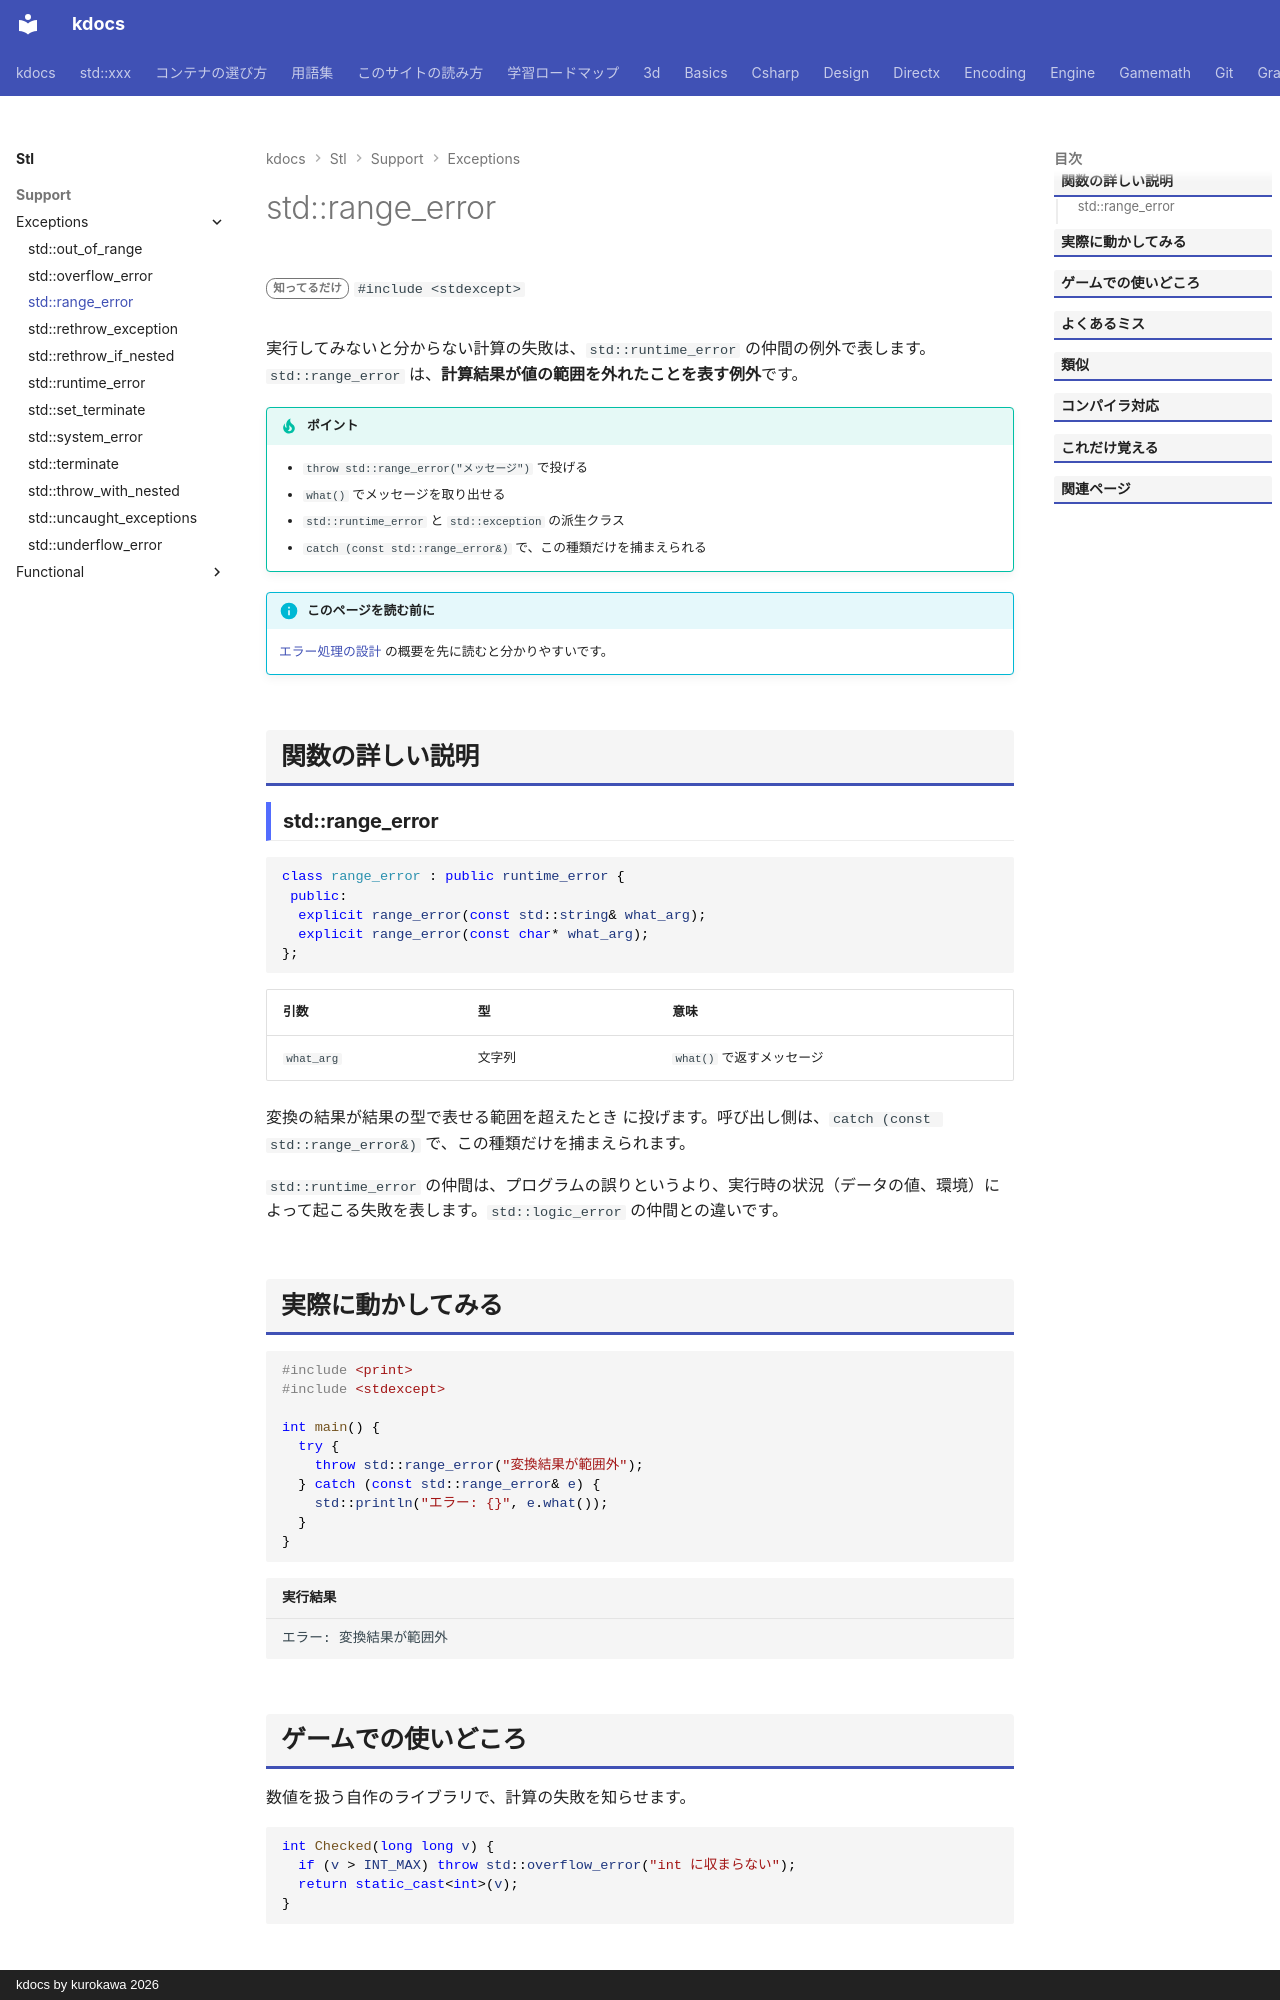

repository: qwzxdf/kdocs · page: stl/support/exceptions/range_error/index.html · generator: mkdocs · copyright: kdocs by kurokawa 2026

---
title: std::range_error
summary: "計算の結果が、表せる範囲を超えたことを表す例外。"
order: 900
group: 標準の例外
tags:
  - 型・言語サポート
---

# std::range_error

<div class="page-badges" markdown>
<span class="rank rank-rare">知ってるだけ</span>
`#include <stdexcept>`
</div>

実行してみないと分からない計算の失敗は、`std::runtime_error` の仲間の例外で表します。`std::range_error` は、<strong>計算結果が値の範囲を外れたことを表す例外</strong>です。

!!! tip "ポイント"
    - `throw std::range_error("メッセージ")` で投げる
    - `what()` でメッセージを取り出せる
    - `std::runtime_error` と `std::exception` の派生クラス
    - `catch (const std::range_error&)` で、この種類だけを捕まえられる

!!! info "このページを読む前に"
    [エラー処理の設計](../../../design/foundations/error-handling.md) の概要を先に読むと分かりやすいです。

## 関数の詳しい説明

### std::range_error {#range_error}

```cpp
class range_error : public runtime_error {
 public:
  explicit range_error(const std::string& what_arg);
  explicit range_error(const char* what_arg);
};
```

| 引数 | 型 | 意味 |
| --- | --- | --- |
| `what_arg` | 文字列 | `what()` で返すメッセージ |

変換の結果が結果の型で表せる範囲を超えたとき に投げます。呼び出し側は、`catch (const std::range_error&)` で、この種類だけを捕まえられます。

`std::runtime_error` の仲間は、プログラムの誤りというより、実行時の状況（データの値、環境）によって起こる失敗を表します。`std::logic_error` の仲間との違いです。
